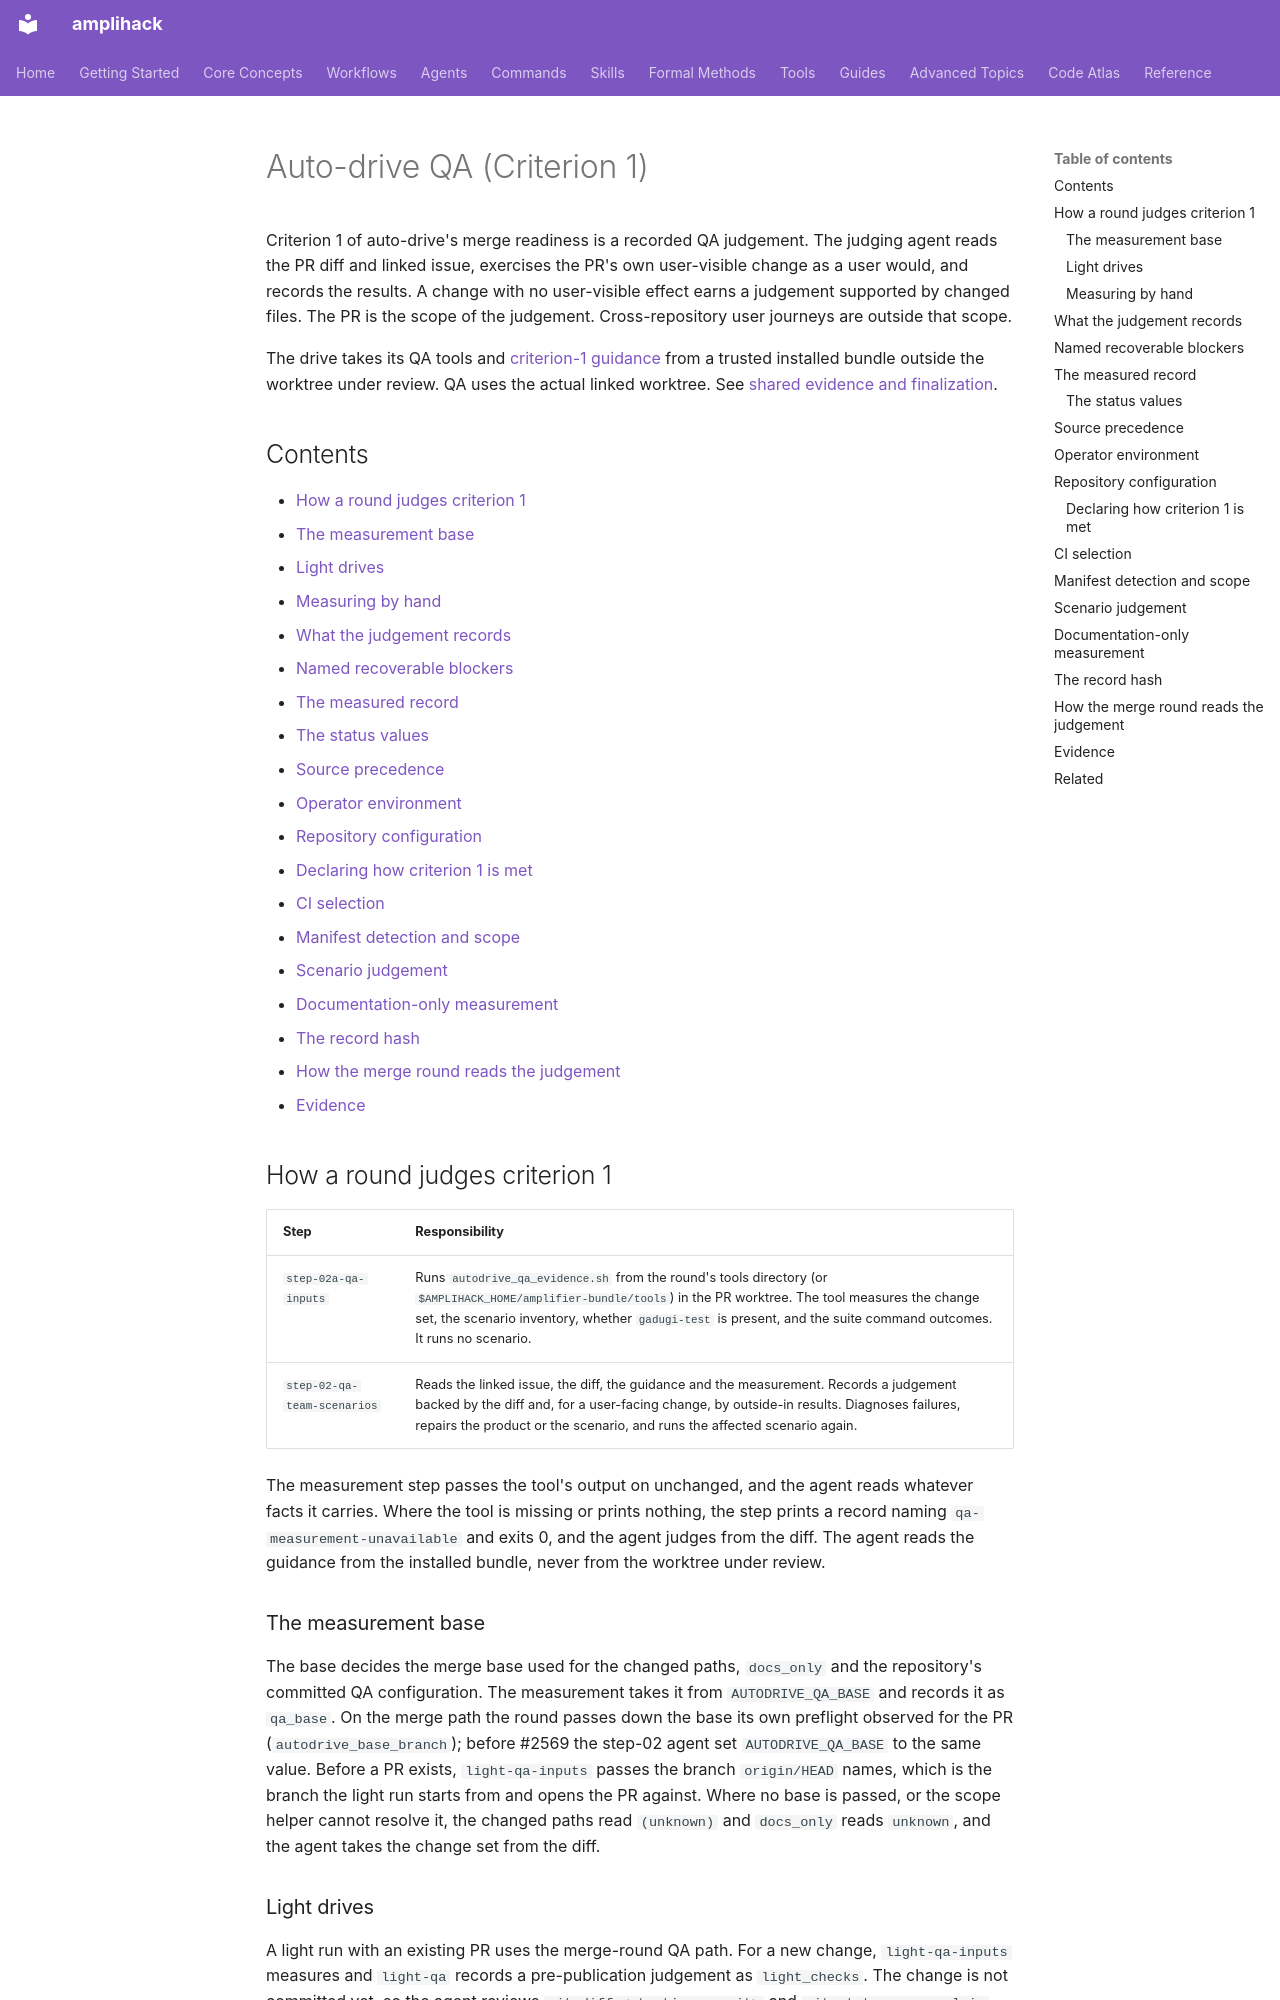

repository: rysweet/amplihack-rs · page: reference/auto-drive-qa/index.html · generator: mkdocs

---
title: Auto-drive QA (Criterion 1)
description: How criterion 1 is judged inside auto-drive - the measured QA record, the declared QA command, the named recoverable blockers, and the recorded judgement the merge round reads.
last_updated: 2026-11-21
review_schedule: quarterly
owner: workflow-team
doc_type: reference
---

# Auto-drive QA (Criterion 1)

Criterion 1 of auto-drive's merge readiness is a recorded QA judgement. The
judging agent reads the PR diff and linked issue, exercises the PR's own
user-visible change as a user would, and records the results. A change with
no user-visible effect earns a judgement supported by changed files. The PR
is the scope of the judgement. Cross-repository user journeys are outside
that scope.

The drive takes its QA tools and
[criterion-1 guidance](../../amplifier-bundle/skills/merge-ready/criterion-1-qa-judgement.md)
from a trusted installed bundle outside the worktree under review. QA uses
the actual linked worktree. See [shared evidence and finalization](auto-drive-evidence.md).

## Contents

- [How a round judges criterion 1](#how-a-round-judges-criterion-1)
  - [The measurement base](#the-measurement-base)
  - [Light drives](#light-drives)
  - [Measuring by hand](#measuring-by-hand)
- [What the judgement records](#what-the-judgement-records)
- [Named recoverable blockers](#named-recoverable-blockers)
- [The measured record](#the-measured-record)
  - [The status values](#the-status-values)
- [Source precedence](#source-precedence)
- [Operator environment](#operator-environment)
- [Repository configuration](#repository-configuration)
  - [Declaring how criterion 1 is met](#declaring-how-criterion-1-is-met)
- [CI selection](#ci-selection)
- [Manifest detection and scope](#manifest-detection-and-scope)
- [Scenario judgement](#scenario-judgement)
- [Documentation-only measurement](#documentation-only-measurement)
- [The record hash](#the-record-hash)
- [How the merge round reads the judgement](#how-the-merge-round-reads-the-judgement)
- [Evidence](#evidence)

## How a round judges criterion 1

| Step | Responsibility |
| --- | --- |
| `step-02a-qa-inputs` | Runs `autodrive_qa_evidence.sh` from the round's tools directory (or `$AMPLIHACK_HOME/amplifier-bundle/tools`) in the PR worktree. The tool measures the change set, the scenario inventory, whether `gadugi-test` is present, and the suite command outcomes. It runs no scenario. |
| `step-02-qa-team-scenarios` | Reads the linked issue, the diff, the guidance and the measurement. Records a judgement backed by the diff and, for a user-facing change, by outside-in results. Diagnoses failures, repairs the product or the scenario, and runs the affected scenario again. |

The measurement step passes the tool's output on unchanged, and the agent
reads whatever facts it carries. Where the tool is missing or prints
nothing, the step prints a record naming `qa-measurement-unavailable` and
exits 0, and the agent judges from the diff. The agent reads the guidance
from the installed bundle, never from the worktree under review.

### The measurement base

The base decides the merge base used for the changed paths, `docs_only` and
the repository's committed QA configuration. The measurement takes it from
`AUTODRIVE_QA_BASE` and records it as `qa_base`. On the merge path the round
passes down the base its own preflight observed for the PR
(`autodrive_base_branch`); before #2569 the step-02 agent set
`AUTODRIVE_QA_BASE` to the same value. Before a PR exists, `light-qa-inputs`
passes the branch `origin/HEAD` names, which is the branch the light run
starts from and opens the PR against. Where no base is passed, or the scope
helper cannot resolve it, the changed paths read `(unknown)` and `docs_only`
reads `unknown`, and the agent takes the change set from the diff.

### Light drives

A light run with an existing PR uses the merge-round QA path. For a new
change, `light-qa-inputs` measures and `light-qa` records a pre-publication
judgement as `light_checks`. The change is not committed yet, so the agent
reviews `git diff <starting commit>` and `git status --porcelain
--untracked-files=all` rather than the measured paths. The merge round judges
again at the published PR head.
